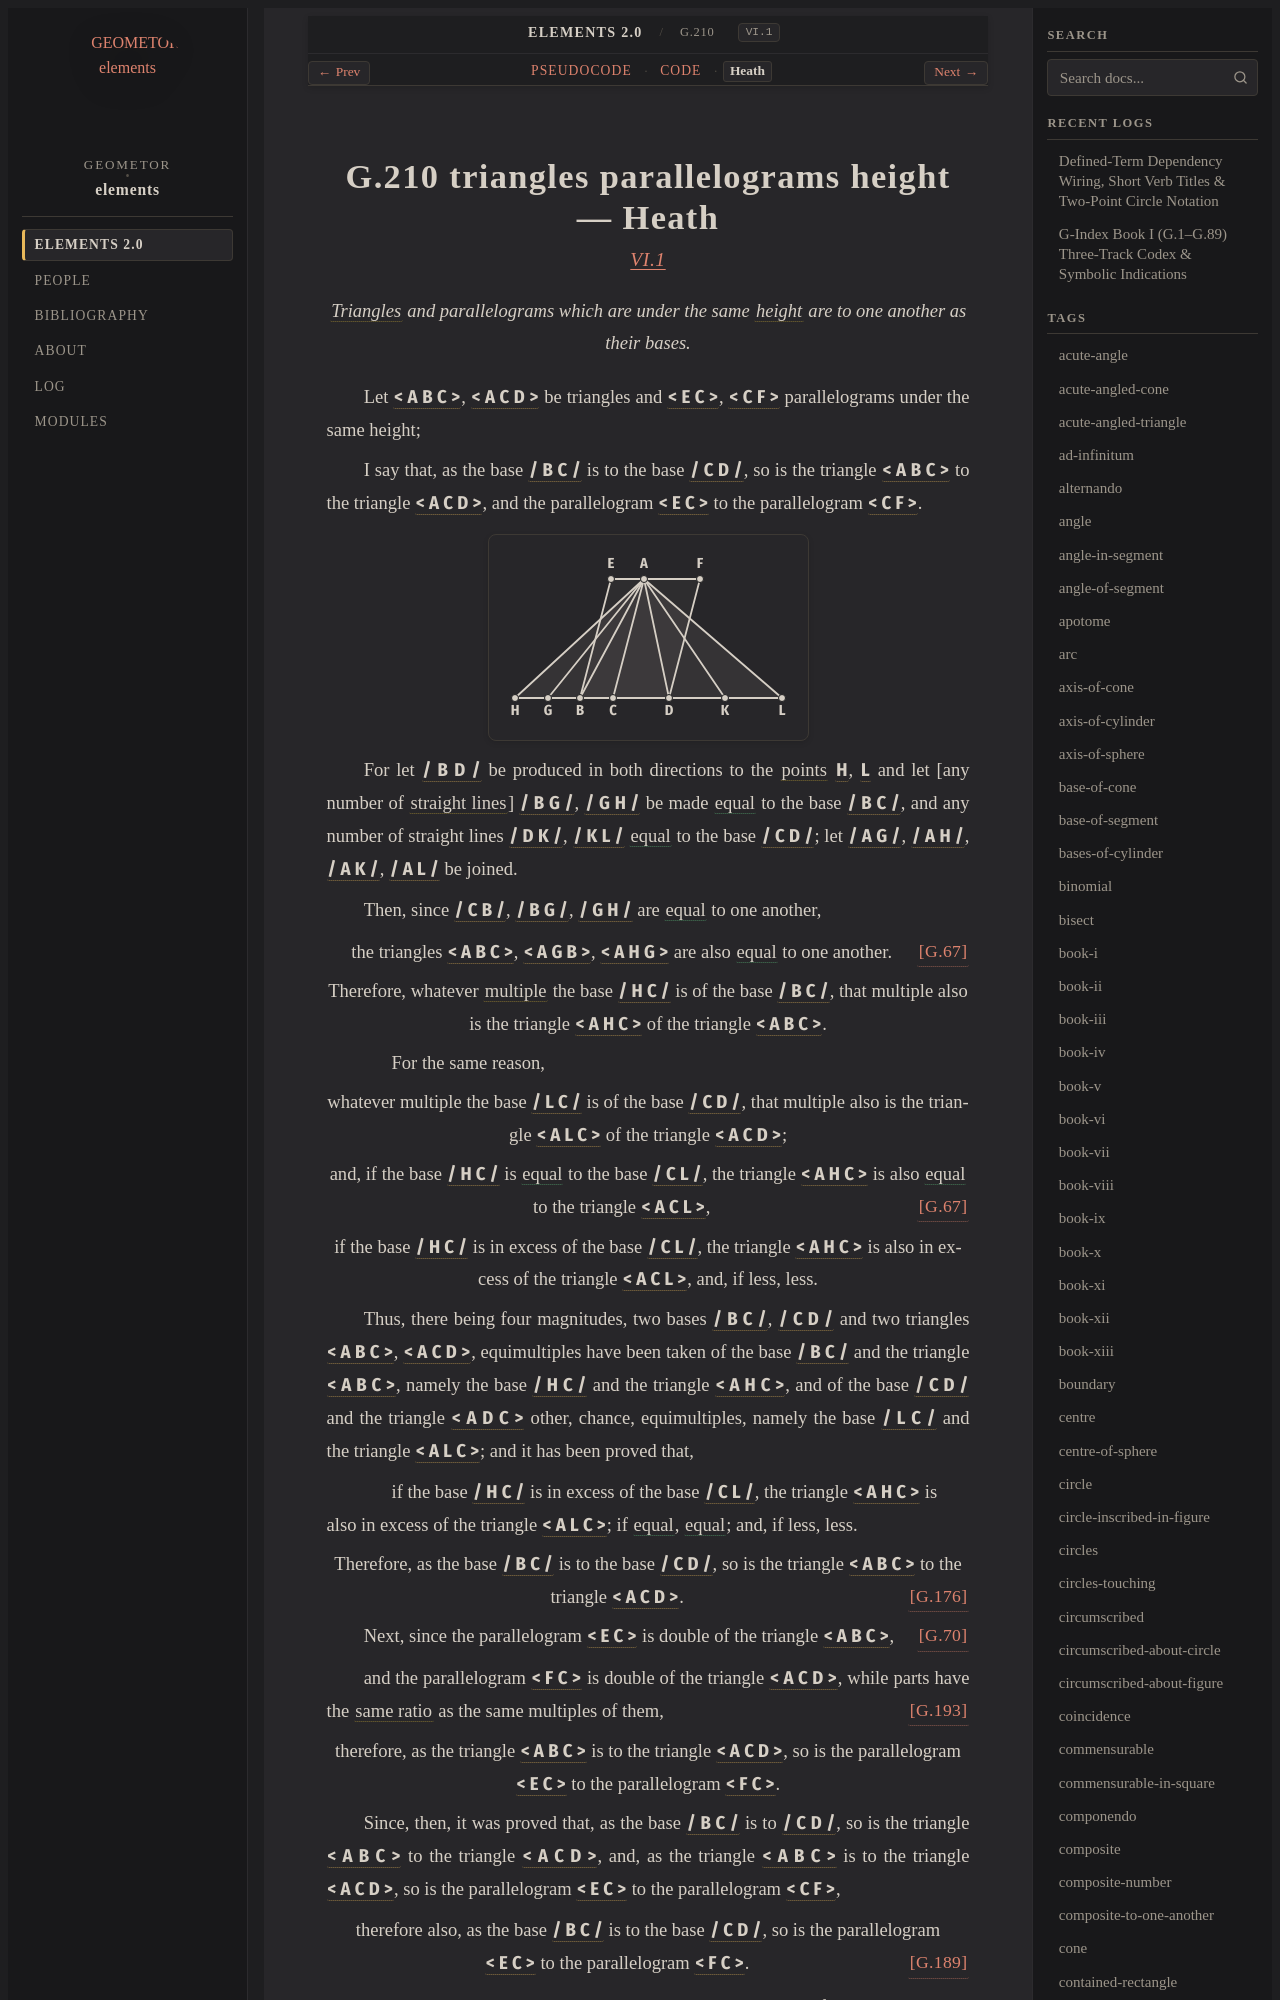

repository: geometor/elements · page: elements2/G.210/heath.html · generator: sphinx

:canonical_id: G.210
:original_id: VI.1
:title: G.210 triangles parallelograms height
:volume: II
:book: VI
:type: prop

G.210 triangles parallelograms height — Heath
=============================================

.. rubric:: `VI.1 <https://geometor.github.io/euclid/heath/volume_II/book_vi/propositions/01/>`_

.. enunciation::

   :term:`Triangles <G.12>` and parallelograms which are under the same :term:`height <G.209>` are to one another as their bases.

Let :g:`< A B C > <g1:< A B C >>`, :g:`< A C D > <g1:< A C D >>` be triangles and :g:`< E C > <g1:< E C >>`, :g:`< C F > <g1:< C F >>` parallelograms under the same height;

I say that, as the base :g:`/ B C / <g1:/ B C />` is to the base :g:`/ C D / <g1:/ C D />`, so is the triangle :g:`< A B C > <g1:< A B C >>` to the triangle :g:`< A C D > <g1:< A C D >>`, and the parallelogram :g:`< E C > <g1:< E C >>` to the parallelogram :g:`< C F > <g1:< C F >>`.

.. picture:: g1.svg
   :alt: Book VI Proposition 1

For let :g:`/ B D / <g1:/ B D />` be produced in both directions to the :term:`points <G.1>` :g:`H <g1:H>`, :g:`L <g1:L>` and let [any number of :term:`straight lines <G.4>`] :g:`/ B G / <g1:/ B G />`, :g:`/ G H / <g1:/ G H />` be made :eq:`equal <g1:/ B G / = g1:/ G H / = g1:/ B C />` to the base :g:`/ B C / <g1:/ B C />`, and any number of straight lines :g:`/ D K / <g1:/ D K />`, :g:`/ K L / <g1:/ K L />` :eq:`equal <g1:/ D K / = g1:/ K L / = g1:/ C D />` to the base :g:`/ C D / <g1:/ C D />`; let :g:`/ A G / <g1:/ A G />`, :g:`/ A H / <g1:/ A H />`, :g:`/ A K / <g1:/ A K />`, :g:`/ A L / <g1:/ A L />` be joined.

Then, since :g:`/ C B / <g1:/ C B />`, :g:`/ B G / <g1:/ B G />`, :g:`/ G H / <g1:/ G H />` are :eq:`equal <g1:/ C B / = g1:/ B G / = g1:/ G H />` to one another,

.. assertion::

   the triangles :g:`< A B C > <g1:< A B C >>`, :g:`< A G B > <g1:< A G B >>`, :g:`< A H G > <g1:< A H G >>` are also :eq:`equal <g1:< A B C > = g1:< A G B > = g1:< A H G >>` to one another. :just:`[G.67] <G.67>`

.. assertion::

   Therefore, whatever :term:`multiple <multiple>` the base :g:`/ H C / <g1:/ H C />` is of the base :g:`/ B C / <g1:/ B C />`, that multiple also is the triangle :g:`< A H C > <g1:< A H C >>` of the triangle :g:`< A B C > <g1:< A B C >>`.

.. subclause::

   For the same reason,

.. assertion::

   whatever multiple the base :g:`/ L C / <g1:/ L C />` is of the base :g:`/ C D / <g1:/ C D />`, that multiple also is the triangle :g:`< A L C > <g1:< A L C >>` of the triangle :g:`< A C D > <g1:< A C D >>`;

.. assertion::

   and, if the base :g:`/ H C / <g1:/ H C />` is :eq:`equal <g1:/ H C / = g1:/ C L />` to the base :g:`/ C L / <g1:/ C L />`, the triangle :g:`< A H C > <g1:< A H C >>` is also :eq:`equal <g1:< A H C > = g1:< A C L >>` to the triangle :g:`< A C L > <g1:< A C L >>`, :just:`[G.67] <G.67>`

.. assertion::

   if the base :g:`/ H C / <g1:/ H C />` is in excess of the base :g:`/ C L / <g1:/ C L />`, the triangle :g:`< A H C > <g1:< A H C >>` is also in excess of the triangle :g:`< A C L > <g1:< A C L >>`, and, if less, less.

Thus, there being four magnitudes, two bases :g:`/ B C / <g1:/ B C />`, :g:`/ C D / <g1:/ C D />` and two triangles :g:`< A B C > <g1:< A B C >>`, :g:`< A C D > <g1:< A C D >>`, equimultiples have been taken of the base :g:`/ B C / <g1:/ B C />` and the triangle :g:`< A B C > <g1:< A B C >>`, namely the base :g:`/ H C / <g1:/ H C />` and the triangle :g:`< A H C > <g1:< A H C >>`, and of the base :g:`/ C D / <g1:/ C D />` and the triangle :g:`< A D C > <g1:< A D C >>` other, chance, equimultiples, namely the base :g:`/ L C / <g1:/ L C />` and the triangle :g:`< A L C > <g1:< A L C >>`; and it has been proved that,

.. subclause::

   if the base :g:`/ H C / <g1:/ H C />` is in excess of the base :g:`/ C L / <g1:/ C L />`, the triangle :g:`< A H C > <g1:< A H C >>` is also in excess of the triangle :g:`< A L C > <g1:< A L C >>`; if :eq:`equal <g1:/ H C / = g1:/ C L />`, :eq:`equal <g1:< A H C > = g1:< A L C >>`; and, if less, less.

.. assertion::

   Therefore, as the base :g:`/ B C / <g1:/ B C />` is to the base :g:`/ C D / <g1:/ C D />`, so is the triangle :g:`< A B C > <g1:< A B C >>` to the triangle :g:`< A C D > <g1:< A C D >>`. :just:`[G.176] <G.176>`

Next, since the parallelogram :g:`< E C > <g1:< E C >>` is double of the triangle :g:`< A B C > <g1:< A B C >>`, :just:`[G.70] <G.70>`

and the parallelogram :g:`< F C > <g1:< F C >>` is double of the triangle :g:`< A C D > <g1:< A C D >>`, while parts have the :term:`same ratio <G.176>` as the same multiples of them, :just:`[G.193] <G.193>`

.. assertion::

   therefore, as the triangle :g:`< A B C > <g1:< A B C >>` is to the triangle :g:`< A C D > <g1:< A C D >>`, so is the parallelogram :g:`< E C > <g1:< E C >>` to the parallelogram :g:`< F C > <g1:< F C >>`.
